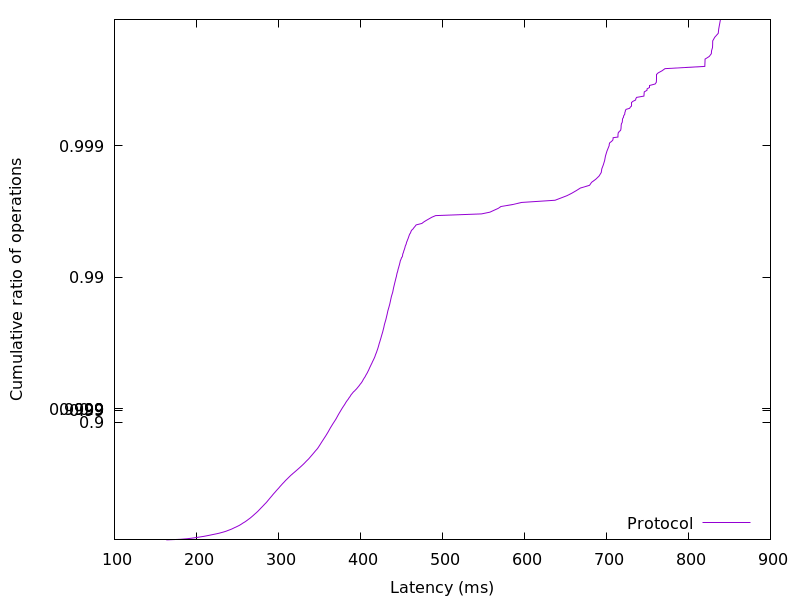

Values plotted in this chart, from the file beside it:
163.262976, 0.01
180.3, 0.02
188.6, 0.03
194.5, 0.04
199.7, 0.05
204.3, 0.06
209, 0.07
213.1, 0.08
216.8, 0.09
220.5, 0.1
224.4, 0.11
227.9, 0.12
230.9, 0.13
233.6, 0.14
236.1, 0.15
238.3, 0.16
240.6, 0.17
242.7, 0.18
244.5, 0.19
246.3, 0.2
248.3, 0.21
250.1, 0.22
251.9, 0.23
253.5, 0.24
254.9, 0.25
256.3, 0.26
257.9, 0.27
259.5, 0.28
260.8, 0.29
262.2, 0.3
263.5, 0.31
264.9, 0.32
266.2, 0.33
267.4, 0.34
268.7, 0.35
270, 0.36
271.2, 0.37
272.4, 0.38
273.7, 0.39
274.9, 0.4
276, 0.41
277.2, 0.42
278.3, 0.43
279.5, 0.44
280.7, 0.45
282, 0.46
283.2, 0.47
284.5, 0.48
285.8, 0.49
286.9, 0.5
288.1, 0.51
289.3, 0.52
290.5, 0.53
291.7, 0.54
293, 0.55
294.4, 0.56
295.8, 0.57
297.2, 0.58
298.7, 0.59
300.3, 0.6
301.8, 0.61
... 298 more rows
